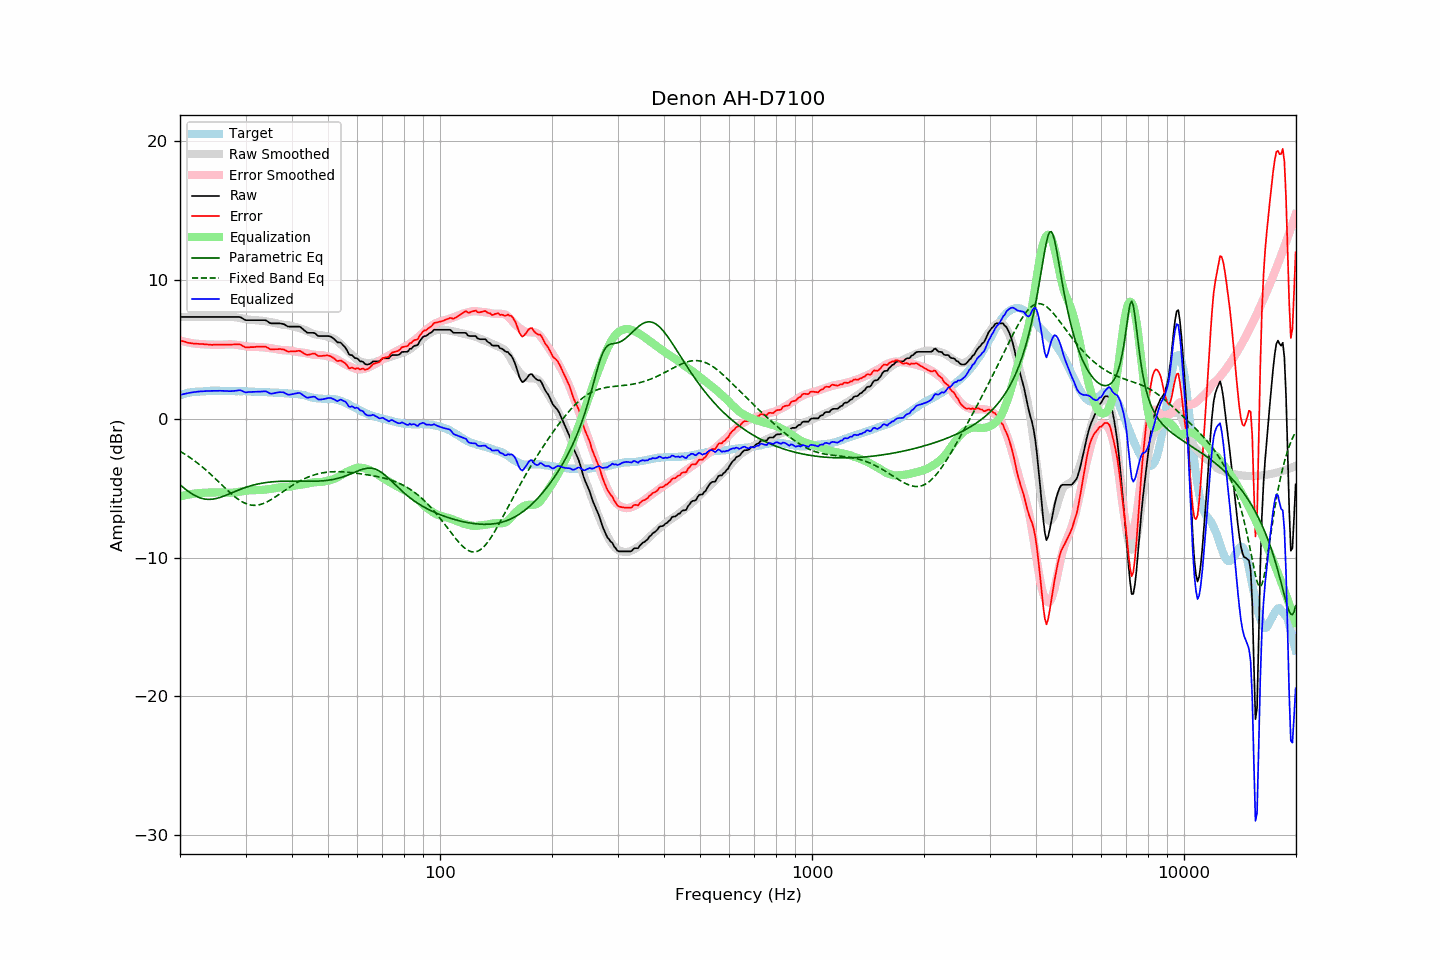

The file beside this chart, header and first rows:
frequency, raw, error, smoothed, error_smoothed, equalization, parametric_eq, fixed_band_eq, equalized_raw, equalized_smoothed, target
20.00, 7.31, 5.63, 7.31, 5.61, -5.61, -4.77, -2.36, 1.70, 1.70, 1.68
20.20, 7.31, 5.59, 7.31, 5.58, -5.58, -4.86, -2.42, 1.73, 1.73, 1.72
20.40, 7.31, 5.56, 7.31, 5.55, -5.55, -4.96, -2.49, 1.76, 1.76, 1.75
20.61, 7.31, 5.53, 7.31, 5.53, -5.53, -5.05, -2.56, 1.78, 1.78, 1.78
20.81, 7.31, 5.49, 7.31, 5.50, -5.50, -5.14, -2.64, 1.81, 1.81, 1.82
21.02, 7.31, 5.45, 7.31, 5.48, -5.48, -5.23, -2.71, 1.83, 1.83, 1.86
21.23, 7.31, 5.44, 7.31, 5.46, -5.46, -5.31, -2.79, 1.85, 1.85, 1.87
21.44, 7.31, 5.42, 7.31, 5.44, -5.44, -5.39, -2.87, 1.87, 1.87, 1.89
21.66, 7.31, 5.40, 7.31, 5.42, -5.42, -5.46, -2.95, 1.89, 1.89, 1.91
21.87, 7.31, 5.39, 7.31, 5.40, -5.40, -5.53, -3.04, 1.91, 1.91, 1.92
22.09, 7.31, 5.38, 7.31, 5.39, -5.39, -5.59, -3.13, 1.92, 1.92, 1.93
22.31, 7.31, 5.38, 7.31, 5.37, -5.37, -5.64, -3.21, 1.94, 1.94, 1.93
22.54, 7.31, 5.37, 7.31, 5.36, -5.36, -5.69, -3.31, 1.95, 1.95, 1.94
22.76, 7.31, 5.36, 7.31, 5.35, -5.35, -5.73, -3.40, 1.96, 1.96, 1.95
22.99, 7.31, 5.36, 7.31, 5.35, -5.35, -5.76, -3.49, 1.96, 1.96, 1.95
23.22, 7.31, 5.35, 7.31, 5.34, -5.34, -5.79, -3.59, 1.97, 1.97, 1.96
23.45, 7.31, 5.34, 7.31, 5.33, -5.33, -5.80, -3.69, 1.97, 1.97, 1.97
23.69, 7.31, 5.33, 7.31, 5.33, -5.33, -5.81, -3.79, 1.98, 1.98, 1.98
23.92, 7.31, 5.32, 7.31, 5.32, -5.32, -5.82, -3.90, 1.98, 1.98, 1.99
24.16, 7.31, 5.31, 7.31, 5.32, -5.32, -5.81, -4.00, 1.99, 1.99, 2.00
24.40, 7.31, 5.30, 7.31, 5.32, -5.32, -5.80, -4.11, 1.99, 1.99, 2.01
24.65, 7.31, 5.31, 7.31, 5.31, -5.31, -5.79, -4.22, 1.99, 1.99, 2.00
24.89, 7.31, 5.31, 7.31, 5.31, -5.31, -5.77, -4.33, 2.00, 2.00, 2.00
25.14, 7.31, 5.31, 7.31, 5.31, -5.31, -5.74, -4.44, 2.00, 2.00, 2.00
25.39, 7.31, 5.31, 7.31, 5.31, -5.31, -5.71, -4.55, 2.00, 2.00, 2.00
25.65, 7.31, 5.31, 7.31, 5.31, -5.31, -5.67, -4.66, 2.00, 2.00, 2.00
25.91, 7.31, 5.33, 7.31, 5.31, -5.31, -5.63, -4.77, 2.00, 2.00, 1.98
26.16, 7.31, 5.32, 7.31, 5.32, -5.32, -5.59, -4.89, 1.99, 1.99, 1.99
26.43, 7.31, 5.32, 7.32, 5.32, -5.32, -5.55, -5.00, 1.98, 1.99, 1.99
26.69, 7.31, 5.32, 7.32, 5.33, -5.33, -5.50, -5.11, 1.97, 1.99, 1.99
26.96, 7.31, 5.32, 7.32, 5.34, -5.34, -5.45, -5.21, 1.97, 1.98, 1.99
27.23, 7.31, 5.32, 7.32, 5.34, -5.34, -5.41, -5.32, 1.97, 1.98, 1.99
27.50, 7.31, 5.32, 7.32, 5.34, -5.34, -5.36, -5.42, 1.97, 1.98, 1.99
27.77, 7.31, 5.33, 7.31, 5.33, -5.33, -5.31, -5.52, 1.98, 1.98, 1.98
28.05, 7.31, 5.33, 7.29, 5.32, -5.32, -5.26, -5.62, 1.99, 1.98, 1.98
28.33, 7.31, 5.35, 7.28, 5.30, -5.30, -5.21, -5.71, 2.00, 1.97, 1.96
28.62, 7.31, 5.34, 7.26, 5.29, -5.29, -5.16, -5.79, 2.02, 1.97, 1.97
28.90, 7.31, 5.34, 7.24, 5.27, -5.27, -5.12, -5.87, 2.04, 1.97, 1.97
29.19, 7.27, 5.31, 7.22, 5.25, -5.25, -5.07, -5.95, 2.02, 1.97, 1.96
29.48, 7.20, 5.23, 7.19, 5.23, -5.23, -5.03, -6.01, 1.97, 1.96, 1.97
29.78, 7.13, 5.16, 7.17, 5.21, -5.21, -4.99, -6.07, 1.92, 1.96, 1.97
30.08, 7.08, 5.11, 7.15, 5.20, -5.20, -4.95, -6.12, 1.88, 1.95, 1.97
30.38, 7.08, 5.13, 7.13, 5.18, -5.18, -4.91, -6.16, 1.90, 1.95, 1.95
30.68, 7.08, 5.13, 7.11, 5.17, -5.17, -4.87, -6.20, 1.91, 1.95, 1.95
30.99, 7.08, 5.14, 7.10, 5.16, -5.16, -4.84, -6.22, 1.92, 1.94, 1.94
31.30, 7.08, 5.14, 7.10, 5.16, -5.16, -4.81, -6.24, 1.92, 1.94, 1.94
31.61, 7.08, 5.14, 7.09, 5.16, -5.16, -4.78, -6.24, 1.92, 1.93, 1.94
31.93, 7.08, 5.16, 7.08, 5.15, -5.15, -4.75, -6.24, 1.93, 1.93, 1.92
32.24, 7.08, 5.17, 7.07, 5.15, -5.15, -4.72, -6.23, 1.93, 1.92, 1.91
32.57, 7.08, 5.17, 7.06, 5.15, -5.15, -4.70, -6.21, 1.93, 1.92, 1.91
32.89, 7.08, 5.17, 7.05, 5.14, -5.14, -4.67, -6.19, 1.93, 1.91, 1.91
33.22, 7.08, 5.17, 7.04, 5.14, -5.14, -4.65, -6.15, 1.94, 1.90, 1.91
33.55, 7.08, 5.18, 7.03, 5.13, -5.13, -4.63, -6.11, 1.95, 1.90, 1.90
33.89, 7.08, 5.18, 7.01, 5.11, -5.11, -4.61, -6.06, 1.97, 1.90, 1.90
34.23, 7.03, 5.13, 6.99, 5.10, -5.10, -4.60, -6.00, 1.93, 1.89, 1.90
34.57, 6.95, 5.06, 6.97, 5.08, -5.08, -4.58, -5.94, 1.87, 1.89, 1.89
34.92, 6.87, 4.99, 6.95, 5.07, -5.07, -4.57, -5.88, 1.80, 1.88, 1.88
35.27, 6.85, 4.97, 6.93, 5.05, -5.05, -4.56, -5.81, 1.79, 1.88, 1.88
35.62, 6.85, 4.98, 6.90, 5.03, -5.03, -4.55, -5.74, 1.81, 1.87, 1.87
35.97, 6.85, 4.99, 6.88, 5.01, -5.01, -4.54, -5.66, 1.84, 1.86, 1.86
... 635 more rows
